pico-8 play session: mixed d-pad (fixed 12-tick cycle)

[t = 1 s] mixed d-pad (1.2s cycle ×~1): → ← ↑ ↓ + 🅾/❎ taps, ~1s
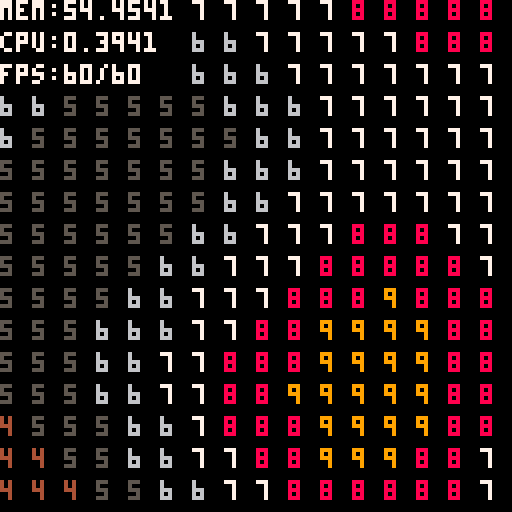
[t = 4 s] mixed d-pad (1.2s cycle ×~3): → ← ↑ ↓ + 🅾/❎ taps, ~4s
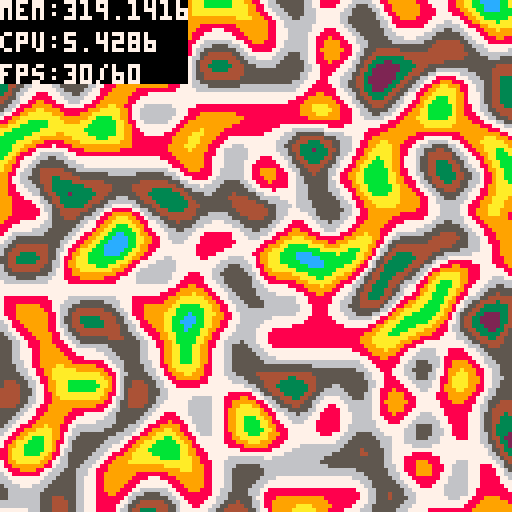
[t = 8 s] mixed d-pad (1.2s cycle ×~6): → ← ↑ ↓ + 🅾/❎ taps, ~8s
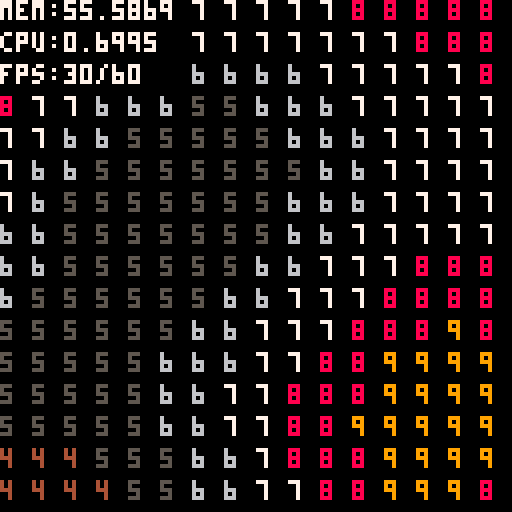

pico-8 cartridge
version 27
__lua__

function shuffle(tbl)
  for i = 0,#tbl do
    local j = flr(rnd(i))
    tbl[i], tbl[j] = tbl[j], tbl[i]
  end
  return tbl
end

perlin = {}
function perlin()
	local p ={
		perm_size = 256,
		view_size = 18,
		text_view_size = 18,
		pixel_view_size = 130,
		pixel_mode = false,
		mapp = {},
		drawout={},
		dx = 0,
		dy = 0,
		old_dx = 0,
		old_dy = 0,
		permutation = {},
		p = {},
		init=function(self)
			for i=0,self.perm_size do
				self.permutation[i] = i
			end
			self.permutation = shuffle(self.permutation)
			for i=1,self.perm_size do
				self.p[i] = self.permutation[i]
				self.p[self.perm_size+i] = self.p[i]
			end
		end,
		move=function(self,dir)
			if dir == "u" then
				self.old_dy = self.dy
				self.dy-=1
				
				self.mapp[self.old_dy+self.view_size]=nil -- clear out memory
				
				self:getmapdata(self.dx,self.dx+self.view_size,self.dy,self.old_dy)
			elseif dir == "d" then
				self.old_dy = self.dy
				self.dy+=1
				
				self.mapp[self.old_dy]=nil -- clear out memory
				
				self:getmapdata(self.dx,self.dx+self.view_size,self.old_dy+self.view_size,self.dy+self.view_size)
			elseif dir == "l" then
				self.old_dx = self.dx
				self.dx-=1
				
				for y=self.dy,self.dy+self.view_size do
					self.mapp[y][self.old_dx+self.view_size] = nil -- clear out memory
				end
				
				self:getmapdata(self.dx,self.old_dx,self.dy,self.dy+self.view_size)
			elseif dir == "r" then
				self.old_dx = self.dx
				self.dx+=1
				
				for y=self.dy,self.dy+self.view_size do
					self.mapp[y][self.old_dx] = nil -- clear out memory
				end
				
				self:getmapdata(self.old_dx+self.view_size,self.dx+self.view_size,self.dy,self.dy+self.view_size)
			end
		end,
		draw=function(self)
			for y=self.dy,self.dy+self.view_size do
				for x=self.dx,self.dx+self.view_size do
					if self.pixel_mode then
						pset(x-self.dx,y-self.dy,flr(self.mapp[y][x]))
					else
						print(flr(self.mapp[y][x]),(x-self.dx)*8,(y-self.dy)*8,flr(self.mapp[y][x]))
					end
				end
			end
		end,
		getmapdata=function(self,fromx,tox, fromy,toy)
			for y=fromy,toy do
				if self.mapp[y] == nil then self.mapp[y] = {} end
				for x=fromx,tox do
					local nx = x/16 - 0.5
					local ny = y/16 - 0.5
					local v = ((self:noise(nx,ny,0)/ 2.0 + 0.5)*15)
					local n = flr((v/15)*10)
					self.mapp[y][x] = v
				end
			end
		end,
		
		noise=function(self, x, y, z )
			local nx = flr(x) % self.perm_size
			local ny = flr(y) % self.perm_size
			local nz = flr(z) % self.perm_size
			x = x - flr(x)
			y = y - flr(y)
			z = z - flr(z)
			local u = fade(x)
			local v = fade(y)
			local w = fade(z)

			local a  = self.p[nx+1]+ny
			local aa = self.p[a+1]+nz
			local ab = self.p[a+2]+nz
			local b  = self.p[nx+2]+ny
			local ba = self.p[b+1]+nz
			local bb = self.p[b+2]+nz

			return lerp(w, lerp(v, lerp(u, grad(self.p[aa+1], x  , y  , z  ),
										   grad(self.p[ba+1], x-1, y  , z  )),
								   lerp(u, grad(self.p[ab+1], x  , y-1, z  ),
										   grad(self.p[bb+1], x-1, y-1, z  ))),
						   lerp(v, lerp(u, grad(self.p[ab+2], x  , y  , z-1),
										   grad(self.p[ba+2], x-1, y  , z-1)),
								   lerp(u, grad(self.p[ab+2], x  , y-1, z-1),
										   grad(self.p[bb+2], x-1, y-1, z-1))))
		end,
	}
	return p
end

function fade( t )
    return t * t * t * (t * (t * 6 - 15) + 10)
end

function lerp( t, a, b )
    return a + t * (b - a)
end

function grad( hash, x, y, z )
    local h = hash % 16
    local u = h < 8 and x or y
    local v = h < 4 and y or ((h == 12 or h == 14) and x or z)
    return ((h % 2) == 0 and u or -u) + ((h % 3) == 0 and v or -v)
end


-----------------------
p={}
function _init()
	p = perlin()
	p:init()
	p:getmapdata(p.dx,p.dx+p.view_size,p.dy,p.dy+p.view_size) -- Initial full screen
end

function _draw()
	cls()
	p:draw()
	rectfill(0,0,46,20,0)
	print('mem:'..stat(0), 0, 0, 7)
    print('cpu:'..stat(1), 0, 8, 7)
    print('fps:'..stat(7).."/"..stat(8), 0, 16, 7)
end

function _update60()
	if btn(0) then
		p:move("l")
	end
	if btn(1) then
		p:move("r")
	end
	if btn(2) then
		p:move("u")
	end
	if btn(3) then
		p:move("d")
	end
	
	if btn(4) then
		p.pixel_mode = true
		p.view_size = p.pixel_view_size
		p.mapp = {}
		p:getmapdata(p.dx,p.dx+p.view_size,p.dy,p.dy+p.view_size) -- Initial full screen
	end
	if btn(5) then
		p.pixel_mode = false
		p.view_size = p.text_view_size
		p.mapp = {}
		p:getmapdata(p.dx,p.dx+p.view_size,p.dy,p.dy+p.view_size) -- Initial full screen
	end
end
__gfx__
00000000000000000000000000000000000000000000000000000000000000000000000000000000000000000000000000000000000000000000000000000000
00000000000000000000000000000000000000000000000000000000000000000000000000000000000000000000000000000000000000000000000000000000
00700700000000000000000000000000000000000000000000000000000000000000000000000000000000000000000000000000000000000000000000000000
00077000000000000000000000000000000000000000000000000000000000000000000000000000000000000000000000000000000000000000000000000000
00077000000000000000000000000000000000000000000000000000000000000000000000000000000000000000000000000000000000000000000000000000
00700700000000000000000000000000000000000000000000000000000000000000000000000000000000000000000000000000000000000000000000000000
00000000000000000000000000000000000000000000000000000000000000000000000000000000000000000000000000000000000000000000000000000000
00000000000000000000000000000000000000000000000000000000000000000000000000000000000000000000000000000000000000000000000000000000
00000000000000000000000000000000000000000000000000000000000000000000000000000000000000000000000000000000000000000000000000000000
00000000000000000000000000000000000000000000000000000000000000000000000000000000000000000000000000000000000000000000000000000000
00000000000000000000000000000000000000000000000000000000000000000000000000000000000000000000000000000000000000000000000000000000
00000000000000000000000000000000000000000000000000000000000000000000000000000000000000000000000000000000000000000000000000000000
00000000000000000000000000000000000000000000000000000000000000000000000000000000000000000000000000000000000000000000000000000000
00000000000000000000000000000000000000000000000000000000000000000000000000000000000000000000000000000000000000000000000000000000
00000000000000000000000000000000000000000000000000000000000000000000000000000000000000000000000000000000000000000000000000000000
00000000000000000000000000000000000000000000000000000000000000000000000000000000000000000000000000000000000000000000000000000000
00000000000000000000000000000000000000000000000000000000000000000000000000000000000000000000000000000000000000000000000000000000
00000000000000000000000000000000000000000000000000000000000000000000000000000000000000000000000000000000000000000000000000000000
00000000000000000000000000000000000000000000000000000000000000000000000000000000000000000000000000000000000000000000000000000000
00000000000000000000000000000000000000000000000000000000000000000000000000000000000000000000000000000000000000000000000000000000
00000000000000000000000000000000000000000000000000000000000000000000000000000000000000000000000000000000000000000000000000000000
00000000000000000000000000000000000000000000000000000000000000000000000000000000000000000000000000000000000000000000000000000000
00000000000000000000000000000000000000000000000000000000000000000000000000000000000000000000000000000000000000000000000000000000
00000000000000000000000000000000000000000000000000000000000000000000000000000000000000000000000000000000000000000000000000000000
00000000000000000000000000000000000000000000000000000000000000000000000000000000000000000000000000000000000000000000000000000000
00000000000000000000000000000000000000000000000000000000000000000000000000000000000000000000000000000000000000000000000000000000
00000000000000000000000000000000000000000000000000000000000000000000000000000000000000000000000000000000000000000000000000000000
00000000000000000000000000000000000000000000000000000000000000000000000000000000000000000000000000000000000000000000000000000000
00000000000000000000000000000000000000000000000000000000000000000000000000000000000000000000000000000000000000000000000000000000
00000000000000000000000000000000000000000000000000000000000000000000000000000000000000000000000000000000000000000000000000000000
00000000000000000000000000000000000000000000000000000000000000000000000000000000000000000000000000000000000000000000000000000000
00000000000000000000000000000000000000000000000000000000000000000000000000000000000000000000000000000000000000000000000000000000
0000000011111111111111111111111111111111bb344a11111111111111111111a443bb11111111115445111111111111111111000000000000000000000000
0000000011111111111111111111111111111111bb344a11111111111111111111a443bb11111111115665111111111111111111000000000000000000000000
00000000111111111111555555555555555511113344445555aaaaaaaaaaaa55554444331111aaaaaa4444aaaaaaaaaaaaaa1111000000000000000000000000
000000001155551111154464646446464644511144444446644444444444444646444444111a444444444444444444444444a111000000000000000000000000
00000000115665111154646464644646464645114444444664444444444444464644444411a44444444444444444444444444a11000000000000000000000000
0000000011544511115446555544445555644511aa4444555544443333444455554444aa11a44433333333333333333333444a11000000000000000000000000
00000000115665111156651111566511115665111156651111a443bbbb344a111154451111a443bbbbbbbbbbbbbbbbbbbb344a11000000000000000000000000
00000000115445111154451111544511115445111154451111a443bbbb344a111156651111a443bbbbbbbbbbbbbbbbbbbb344a11000000000000000000000000
00000000115665111156651111544511115665111156651111a443bbbb344a111156651111a443bb11a443bb00000000bb344a11000000000000000000000000
00000000115445111154451111566511115445111154451111a443bbbb344a111154451111a443bb11a443bb00000000bb344a11000000000000000000000000
000000001156651111566455554444555546651111a444aaaa4443bbbb3444aaaa444a1111a443bbaa44443300000000bb344455000000000000000000000000
000000001154451111544464646446464644451111a44444444443bbbb34444444444a1111a443bb4444444400000000bb344464000000000000000000000000
000000001156651111544464646446464644451111a4444444443bbbbbb3444444444a1111a443bb4444444400000000bb344464000000000000000000000000
000000001154451111566455554444555546651111a444333333bbbbbbbb333333444a1111a443bb334444aa00000000bb344455000000000000000000000000
000000001156651111544511115665111154451111a443bbbbbbbbbbbbbbbbbbbb344a1111a443bbbb344a1100000000bb344a11000000000000000000000000
000000001154451111566511115445111156651111a443bbbbbbbbbbbbbbbbbbbb344a1111a443bbbb344a1100000000bb344a11000000000000000000000000
000000001156651111544511115445111154451111a443bbbbbbbbbbbbbbbbbbbb344a1111a443bbbbbbbbbbbb344a11bb344a11000000000000000000000000
000000001154451111566511115665111156651111a443bbbbbbbbbbbbbbbbbbbb344a1111a443bbbbbbbbbbbb344a11bb344a11000000000000000000000000
000000001156651111544655554444555564451111a444333333bbbbbbbb333333444a11554443bbbbbbbbbb334444aabb344a11000000000000000000000000
000000001154451111546464646446464646451111a4444444443bbbbbb3444444444a11464443bbbbbbbbbb44444444bb344a11000000000000000000000000
000000001155551111154464646446464644511111a44444444443bbbb34444444444a11464443bbbbbbbbbb44444444bb344a11000000000000000000000000
000000001111111111115555555555555555111111a444aaaa4443bbbb3444aaaa444a11554443bbbbbbbbbbaa444433bb344a11000000000000000000000000
00000000111111111111111111111111111111111154451111a443bbbb344a111154451111a443bbbbbbbbbb11a443bbbb344a11000000000000000000000000
00000000111111111111111111111111111111111156651111a443bbbb344a111156651111a443bbbbbbbbbb11a443bbbb344a11000000000000000000000000
00000000111111111111111111111111111111111156651111a443bbbb344a111154451111a443bbbbbbbbbbbbbbbbbbbb344a11000000000000000000000000
00000000111111111111111111111111111111111154451111a443bbbb344a111156651111a443bbbbbbbbbbbbbbbbbbbb344a11000000000000000000000000
0000000011111111111555555555555555555111aa4444555544443333444455554444aa11a44433333333333333333333444a11000000000000000000000000
00000000111111111115464646464646464651114444446464444444444444466444444411a44444444444444444444444444a11000000000000000000000000
000000001111111111154646464646464646511144444464644444444444444664444444111a444444444444444444444444a111000000000000000000000000
00000000111111111115555555555555555551113344445555444444aaaaaa55554444331111aaaaaaaaaaaaaa4444aaaaaa1111000000000000000000000000
0000000011111111111111111111111111111111bb344a1111aaaaaa1111111111a443bb11111111111111111156651111111111000000000000000000000000
0000000011111111111111111111111111111111bb344a11111111111111111111a443bb11111111111111111154451111111111000000000000000000000000
